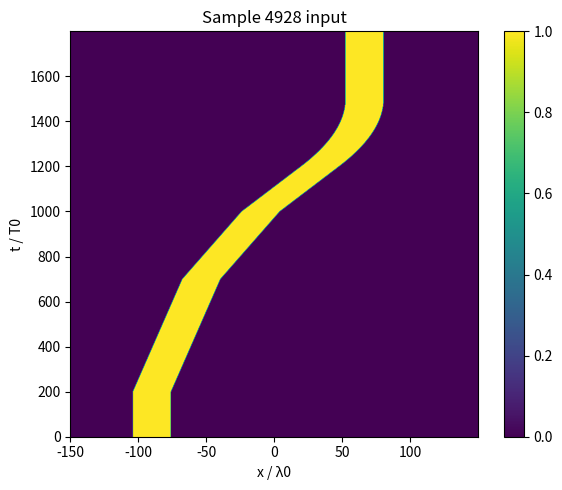
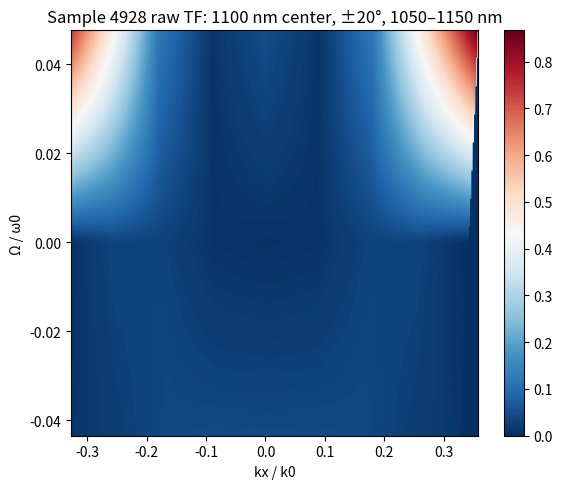
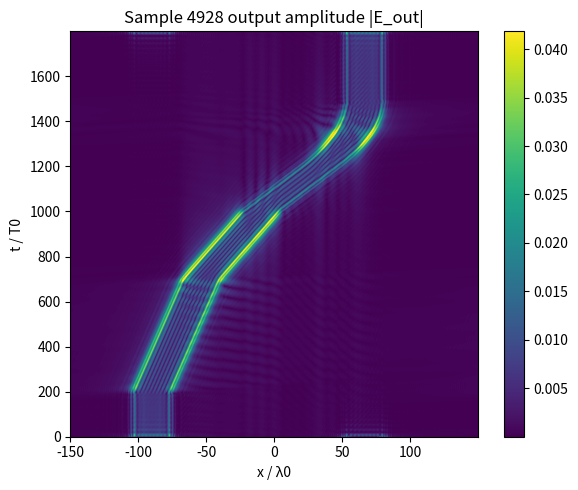
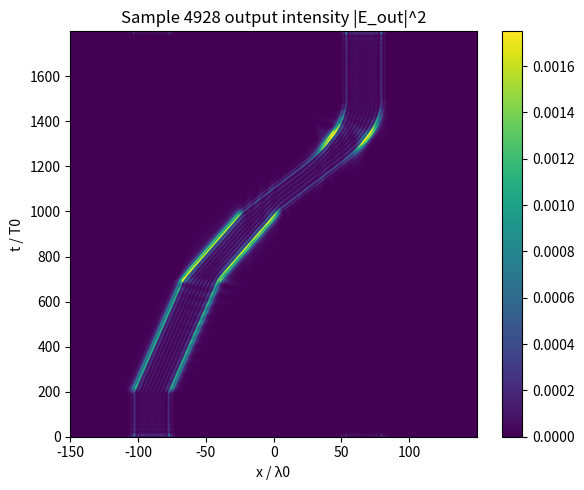
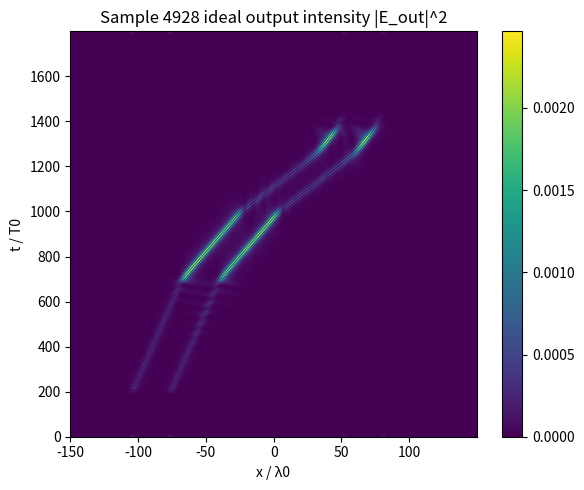
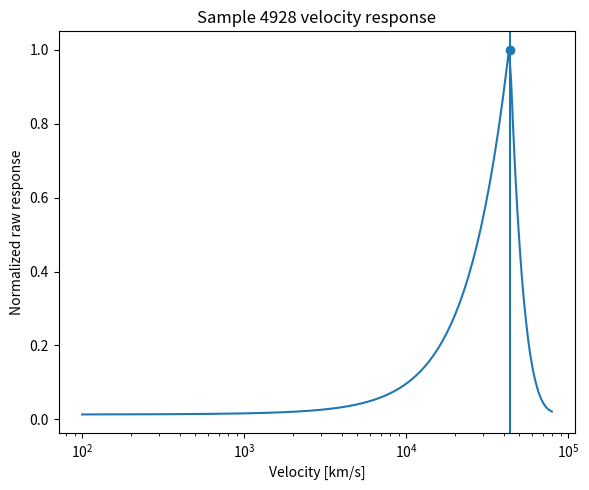

The matplotlib source for these figures, in order:

import numpy as np
import matplotlib.pyplot as plt
from scipy.interpolate import RegularGridInterpolator

# Sample 4928 table
thetas_full = np.array([-40,-35,-30,-25,-20,-15,-10,-5,0,5,10,15,20,25,30,35,40], dtype=float)
lams_full = np.array([800,850,900,950,1000,1050,1100,1150,1200,1250,1300], dtype=float)

T_full = np.array([
    [0.5357,0.6300,0.5216,0.5736,0.5404,0.6147,0.8309,0.8419,0.7459,0.8419,0.8312,0.6144,0.5405,0.5737,0.5215,0.6299,0.5358],
    [0.3694,0.3792,0.3692,0.2595,0.3144,0.6035,0.7507,0.8620,0.9157,0.8622,0.7509,0.6033,0.3145,0.2596,0.3692,0.3792,0.3694],
    [0.8958,0.9391,0.8784,0.7634,0.6252,0.4684,0.3608,0.2794,0.1873,0.2798,0.3609,0.4681,0.6253,0.7637,0.8784,0.9391,0.8958],
    [0.1973,0.2875,0.3834,0.5254,0.6518,0.8803,0.3845,0.5846,0.8100,0.5845,0.3828,0.8804,0.6518,0.5253,0.3834,0.2874,0.1972],
    [0.8299,0.8224,0.9157,0.9463,0.9691,0.9720,0.9646,0.9573,0.9545,0.9573,0.9647,0.9720,0.9691,0.9465,0.9160,0.8238,0.8293],
    [0.4499,0.3443,0.1537,0.1976,0.8668,0.5097,0.1252,0.0113,0.0490,0.0109,0.1262,0.5091,0.8667,0.1970,0.1536,0.3444,0.4499],
    [0.5017,0.3254,0.1768,0.0678,0.0014,0.0337,0.0323,0.0093,0.0056,0.0091,0.0324,0.0337,0.0016,0.0676,0.1767,0.3252,0.5014],
    [0.6180,0.3746,0.1987,0.0832,0.0128,0.0250,0.0399,0.0425,0.0420,0.0424,0.0398,0.0247,0.0128,0.0833,0.1990,0.3744,0.6181],
    [0.7159,0.8341,0.9503,0.9703,0.6590,0.2809,0.0714,0.0226,0.0497,0.0225,0.0713,0.2806,0.6597,0.9703,0.9503,0.8339,0.7159],
    [0.8919,0.9091,0.9235,0.9374,0.9535,0.9727,0.9729,0.7940,0.5566,0.7938,0.9730,0.9727,0.9535,0.9374,0.9234,0.9090,0.8919],
    [0.9872,0.9871,0.9862,0.9840,0.9756,0.9136,0.0301,0.7813,0.8477,0.7815,0.0294,0.9139,0.9756,0.9840,0.9862,0.9871,0.9873]
], dtype=float)

# Window
lambda0_nm = 1100.0
theta_min, theta_max = -20.0, 20.0
lam_min, lam_max = 1050.0, 1150.0

# Local interpolation support
theta_mask = (thetas_full >= theta_min) & (thetas_full <= theta_max)
lam_mask = (lams_full >= lam_min) & (lams_full <= lam_max)
thetas = thetas_full[theta_mask]
lams = lams_full[lam_mask]
T_sub = T_full[np.ix_(lam_mask, theta_mask)]  # [lam, theta]
interp_T = RegularGridInterpolator((lams, thetas), T_sub, bounds_error=False, fill_value=0.0)

c_km_s = 299792.458
T0_fs = lambda0_nm / 299.792458

def T_raw_pu(p, u):
    p = np.asarray(p)
    u = np.asarray(u)
    with np.errstate(divide="ignore", invalid="ignore"):
        lam = lambda0_nm / (1.0 + u)
        ratio = p / (1.0 + u)  # = sin(theta)
    mask = (
        np.isfinite(lam) & np.isfinite(ratio)
        & (lam >= lam_min) & (lam <= lam_max)
        & (ratio >= np.sin(np.deg2rad(theta_min))) & (ratio <= np.sin(np.deg2rad(theta_max)))
    )
    theta = np.rad2deg(np.arcsin(np.clip(ratio, -1.0, 1.0)))
    pts = np.stack([lam, theta], axis=-1)
    out = interp_T(pts)
    return np.where(mask, out, 0.0)

def interp_at(lam, theta):
    return float(interp_T([[lam, theta]])[0])

# Normalized-frequency window
u_min = lambda0_nm / lam_max - 1.0
u_max = lambda0_nm / lam_min - 1.0
p_support = max(abs(np.sin(np.deg2rad(theta_min)) * (1 + u_min)),
                abs(np.sin(np.deg2rad(theta_max)) * (1 + u_max)))
u_scale = max(abs(u_min), abs(u_max))

# Estimate v0 with the same overlap logic
p_axis = np.linspace(np.sin(np.deg2rad(theta_min)) * (1 + u_min),
                     np.sin(np.deg2rad(theta_max)) * (1 + u_max), 2600)
betas = np.linspace(0.001, 0.15, 700)

def raw_overlap(beta):
    return np.trapz(T_raw_pu(p_axis, -beta * p_axis) ** 2, p_axis)


def T_ideal_pu(p, u):
    p = np.asarray(p)
    u = np.asarray(u)
    support = (
        (u >= u_min) & (u <= u_max)
        & (p >= np.sin(np.deg2rad(theta_min)) * (1 + u))
        & (p <= np.sin(np.deg2rad(theta_max)) * (1 + u))
    )
    T = (p / p_support) ** 2 * (u / u_scale) ** 2
    return np.where(support, T, 0.0)

overlaps = np.array([raw_overlap(beta) for beta in betas])
beta0 = float(betas[np.argmax(overlaps)])
v0_km_s = beta0 * c_km_s

# Input movie
Nx = 1024
Nt = 4096
x = np.linspace(-150.0, 150.0, Nx, endpoint=False)
t = np.linspace(0.0, 1800.0, Nt, endpoint=False)
dx = x[1] - x[0]
dt = t[1] - t[0]

x0 = -90.0
t_static_end = 200.0
t_v05_end = 700.0
t_v1_end = 1000.0
t_v15_end = 1200.0
t_stop_end = 1500.0
width_lambda0 = 28.0

def center_position(tarr, beta0_local):
    xc = np.zeros_like(tarr)
    mask = tarr < t_static_end
    xc[mask] = x0

    mask = (tarr >= t_static_end) & (tarr < t_v05_end)
    tau = tarr[mask] - t_static_end
    xc[mask] = x0 + 0.5 * beta0_local * tau
    x1 = x0 + 0.5 * beta0_local * (t_v05_end - t_static_end)

    mask = (tarr >= t_v05_end) & (tarr < t_v1_end)
    tau = tarr[mask] - t_v05_end
    xc[mask] = x1 + beta0_local * tau
    x2 = x1 + beta0_local * (t_v1_end - t_v05_end)

    mask = (tarr >= t_v1_end) & (tarr < t_v15_end)
    tau = tarr[mask] - t_v1_end
    xc[mask] = x2 + 1.5 * beta0_local * tau
    x3 = x2 + 1.5 * beta0_local * (t_v15_end - t_v1_end)

    mask = (tarr >= t_v15_end) & (tarr < t_stop_end)
    tau = tarr[mask] - t_v15_end
    Tdec = t_stop_end - t_v15_end
    xc[mask] = x3 + 1.5 * beta0_local * (tau - tau**2 / (2.0 * Tdec))
    x4 = x3 + 1.5 * beta0_local * (Tdec - Tdec / 2.0)

    mask = tarr >= t_stop_end
    xc[mask] = x4
    return xc

xc = center_position(t, beta0)
input_xt = (np.abs(x[None, :] - xc[:, None]) <= width_lambda0 / 2.0).astype(float)

# Fourier-domain filtering
p_fft = np.fft.fftshift(np.fft.fftfreq(Nx, d=dx))
u_fft = np.fft.fftshift(np.fft.fftfreq(Nt, d=dt))
P_fft, U_fft = np.meshgrid(p_fft, u_fft)
T_grid = T_raw_pu(P_fft.ravel(), U_fft.ravel()).reshape(U_fft.shape)
T_grid_ideal = T_ideal_pu(P_fft.ravel(), U_fft.ravel()).reshape(U_fft.shape)

F_in = np.fft.fftshift(np.fft.fft2(input_xt))
F_out = F_in * T_grid
E_out = np.fft.ifft2(np.fft.ifftshift(F_out))
amp_out = np.abs(E_out)
int_out = amp_out ** 2
F_out_ideal = F_in * T_grid_ideal
E_out_ideal = np.fft.ifft2(np.fft.ifftshift(F_out_ideal))
int_out_ideal = np.abs(E_out_ideal) ** 2

# Visualize TF
u_plot = np.linspace(u_min, u_max, 260)
p_min = np.sin(np.deg2rad(theta_min)) * (1 + u_min)
p_max = np.sin(np.deg2rad(theta_max)) * (1 + u_max)
p_plot = np.linspace(p_min, p_max, 320)
Pp, Uu = np.meshgrid(p_plot, u_plot)
T_plot = T_raw_pu(Pp.ravel(), Uu.ravel()).reshape(Uu.shape)

# Velocity response
velocities_km_s = np.logspace(2.0, 4.9, 220)
raw_response = np.array([raw_overlap(v / c_km_s) for v in velocities_km_s])
raw_response_norm = raw_response / raw_response.max()

# Corner/center checks
center_val = interp_at(lambda0_nm, 0.0)
corner_vals = {
    "(1050,-20)": interp_at(1050.0, -20.0),
    "(1050,20)": interp_at(1050.0, 20.0),
    "(1150,-20)": interp_at(1150.0, -20.0),
    "(1150,20)": interp_at(1150.0, 20.0),
}

# Save figures
input_path = "fig4_sample4928_1100pm20deg_pm50nm_input.png"
tf_path = "fig4_sample4928_1100pm20deg_pm50nm_tf.png"
amp_path = "fig4_sample4928_1100pm20deg_pm50nm_output_amplitude.png"
int_path = "fig4_sample4928_1100pm20deg_pm50nm_output_intensity.png"
ideal_int_path = "fig4_sample4928_1100pm20deg_pm50nm_ideal_output_intensity.png"
vel_path = "fig4_sample4928_1100pm20deg_pm50nm_velocity_response.png"

plt.figure(figsize=(6, 5))
im = plt.imshow(
    input_xt,
    aspect="auto",
    origin="lower",
    extent=[x.min(), x.max(), t.min(), t.max()],
)
plt.xlabel("x / λ0")
plt.ylabel("t / T0")
plt.title("Sample 4928 input")
plt.colorbar(im)
plt.tight_layout()
plt.savefig(input_path, dpi=200, bbox_inches="tight")
plt.close()

plt.figure(figsize=(6, 5))
im = plt.imshow(
    T_plot,
    cmap="RdBu_r",
    aspect="auto",
    origin="lower",
    extent=[p_plot.min(), p_plot.max(), u_plot.min(), u_plot.max()],
)
plt.xlabel("kx / k0")
plt.ylabel("Ω / ω0")
plt.title("Sample 4928 raw TF: 1100 nm center, ±20°, 1050–1150 nm")
plt.colorbar(im)
plt.tight_layout()
plt.savefig(tf_path, dpi=200, bbox_inches="tight")
plt.close()

plt.figure(figsize=(6, 5))
im = plt.imshow(
    amp_out,
    aspect="auto",
    origin="lower",
    extent=[x.min(), x.max(), t.min(), t.max()],
    vmax=np.quantile(amp_out, 0.999),
)
plt.xlabel("x / λ0")
plt.ylabel("t / T0")
plt.title("Sample 4928 output amplitude |E_out|")
plt.colorbar(im)
plt.tight_layout()
plt.savefig(amp_path, dpi=200, bbox_inches="tight")
plt.close()

plt.figure(figsize=(6, 5))
im = plt.imshow(
    int_out,
    aspect="auto",
    origin="lower",
    extent=[x.min(), x.max(), t.min(), t.max()],
    vmax=np.quantile(int_out, 0.999),
)
plt.xlabel("x / λ0")
plt.ylabel("t / T0")
plt.title("Sample 4928 output intensity |E_out|^2")
plt.colorbar(im)
plt.tight_layout()
plt.savefig(int_path, dpi=200, bbox_inches="tight")
plt.close()

plt.figure(figsize=(6, 5))
im = plt.imshow(
    int_out_ideal,
    aspect="auto",
    origin="lower",
    extent=[x.min(), x.max(), t.min(), t.max()],
    vmax=np.quantile(int_out_ideal, 0.999),
)
plt.xlabel("x / λ0")
plt.ylabel("t / T0")
plt.title("Sample 4928 ideal output intensity |E_out|^2")
plt.colorbar(im)
plt.tight_layout()
plt.savefig(ideal_int_path, dpi=200, bbox_inches="tight")
plt.close()

plt.figure(figsize=(6, 5))
plt.plot(velocities_km_s, raw_response_norm)
plt.axvline(v0_km_s)
plt.scatter([v0_km_s], [1.0])
plt.xscale("log")
plt.xlabel("Velocity [km/s]")
plt.ylabel("Normalized raw response")
plt.title("Sample 4928 velocity response")
plt.tight_layout()
plt.savefig(vel_path, dpi=200, bbox_inches="tight")
plt.close()

print(f"lambda0 = {lambda0_nm:.1f} nm")
print(f"theta window = [{theta_min:.0f}, {theta_max:.0f}] deg")
print(f"lambda window = [{lam_min:.0f}, {lam_max:.0f}] nm")
print(f"u window = [{u_min:.5f}, {u_max:.5f}]")
print(f"Estimated beta0 = {beta0:.5f}")
print(f"Estimated v0 = {v0_km_s:.1f} km/s")
print(f"T0 = {T0_fs:.3f} fs")
print(f"Amplitude max = {amp_out.max():.6f}")
print(f"Intensity max = {int_out.max():.6f}")
print(f"Ideal intensity max = {int_out_ideal.max():.6f}")
print(f"Center T(1100,0) = {center_val:.4f}")
print("Corner values:")
for k, v in corner_vals.items():
    print(f"  {k}: {v:.4f}")
